Run: headless pygame with SDL's dummy video driver; simulated clock (each Clock.tick advances the game by its frame time, no real sleeping); random seed 0; keys injected as events and as key.get_pressed() state; mouse plan: one left click at the window centre at the start of phase 2, then a move to the lower-right quarter at the start of phase 3.
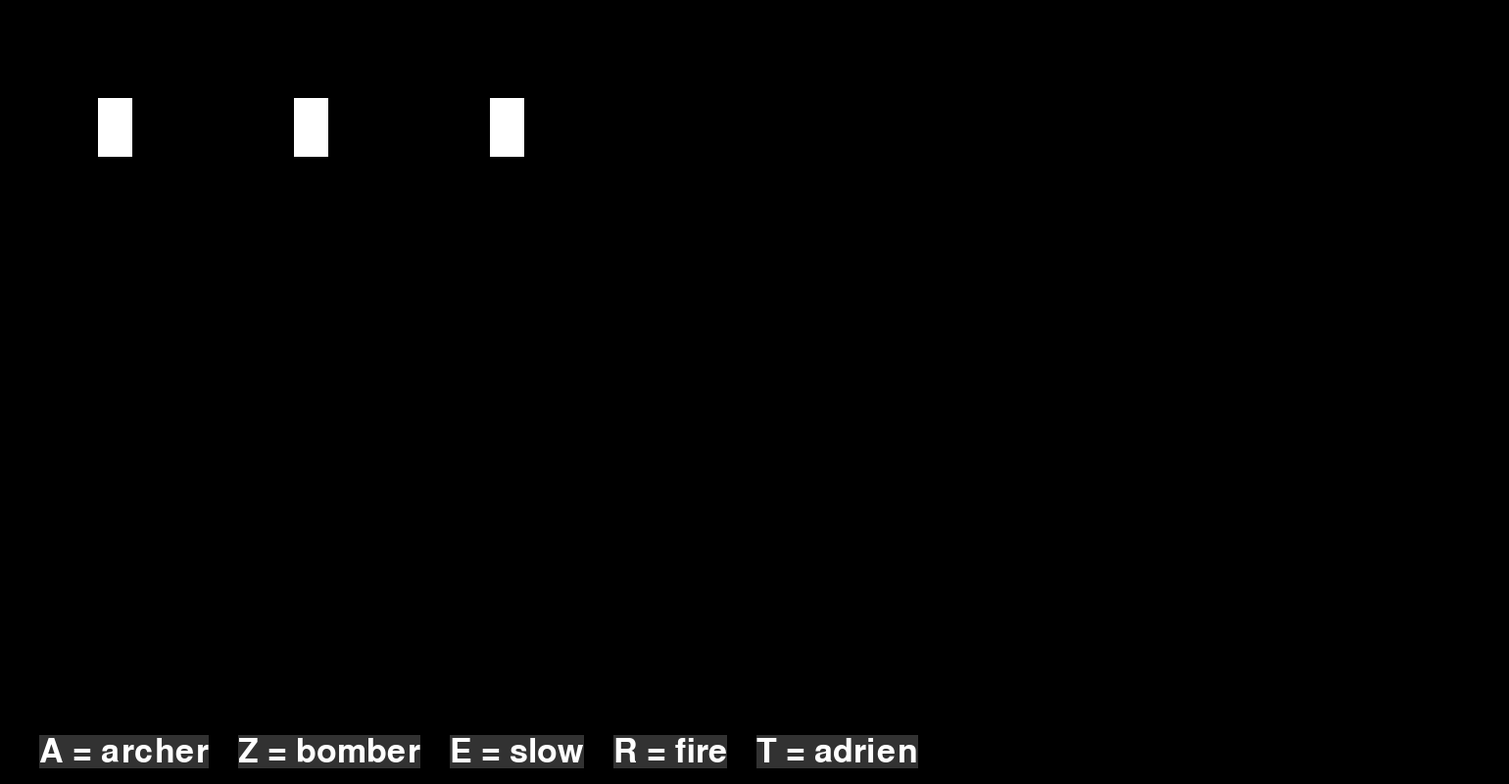
Frame 1 of 4 · flips 1–60 · no input
Frame 2 of 4 · flips 61–180 · clicked the window centre · tapped SPACE, RETURN · held RIGHT (→), D · screen unchanged from frame 1, image omitted
Frame 3 of 4 · flips 181–300 · moved the mouse to the lower-right quarter · held DOWN (↓), S · screen unchanged from frame 2, image omitted
Frame 4 of 4 · flips 301–420 · held LEFT (←), A, UP (↑), W · screen unchanged from frame 3, image omitted

The pygame program that drew these frames:

"""Tower class still not finished, please don't use it """
import pygame as p

class Tower : 
    def __init__(self, x,y):
        screen = p.display.set_mode((1540,800))
        self.dest = (x,y)
        self.surf = p.Surface((35,60))
        self.tower = p.Rect(x,y,35,60)
        self.surf.fill((255,255,255))
        self.built = False
    
    def draw(self) :
        screen.blit(self.surf, self.dest)
        p.display.update()


    def archer(self):
        self.surf.fill((222,184,135))
        self.built = True
        screen.blit(self.surf,self.dest)
    
    def bomber(self) :
        self.surf.fill((128,128,128))
        self.built = True
        screen.blit(self.surf,self.dest)

    def slow(self):
        self.surf.fill((0,206,209))
        self.built = True
        screen.blit(self.surf,self.dest)
    
    def fire(self) :
        self.surf.fill((255,69,0))
        self.built = True
        screen.blit(self.surf,self.dest)
    
    def adrien(self) :
        self.surf.fill((250,235,215))
        self.built = True
        screen.blit(self.surf,self.dest)       
    
    def supr(self):
        self.surf.fill((255,255,255))
        self.built = False
        screen.blit(self.surf,self.dest)

tower1 = Tower(100,100)
tower2 = Tower(300,100)
tower3 = Tower(500,100)
p.init()

screen = p.display.set_mode((1540,800))
run = True
font = p.font.SysFont(None, 50)
speciality = ["A = archer", "Z = bomber", "E = slow", "R = fire", "T = adrien"]
x = 40
y = 750

for n in speciality:
    text = font.render(n, True, (255,255,255))
    temp_surface = p.Surface((text.get_width(), text.get_height()))
    temp_surface.fill((50,50,50))
    temp_surface.blit(text, (0,0))
    screen.blit(temp_surface,(x,y))
    x += text.get_width() + 30

while run :
    tower1.draw()
    tower2.draw()
    tower3.draw()

    keys = p.key.get_pressed()
    mouse_pos = (p.mouse.get_pos())
    if keys[p.K_a] :
        if tower1.tower.collidepoint(mouse_pos) and not tower1.built:
            tower1.archer()
        elif tower2.tower.collidepoint(mouse_pos) and not tower2.built :
            tower2.archer()
        elif tower3.tower.collidepoint(mouse_pos) and not tower3.built :
            tower3.archer()
    if keys[p.K_z] :
        if tower1.tower.collidepoint(mouse_pos) and not tower1.built:
            tower1.bomber()
        elif tower2.tower.collidepoint(mouse_pos) and not tower2.built :
            tower2.bomber()
        elif tower3.tower.collidepoint(mouse_pos) and not tower3.built :
            tower3.bomber()
    if keys[p.K_e] :
        if tower1.tower.collidepoint(mouse_pos) and not tower1.built:
            tower1.slow()
        elif tower2.tower.collidepoint(mouse_pos) and not tower2.built :
            tower2.slow()
        elif tower3.tower.collidepoint(mouse_pos) and not tower3.built :
            tower3.slow()

    if keys[p.K_r] :
        if tower1.tower.collidepoint(mouse_pos) and not tower1.built:
            tower1.fire()
        elif tower2.tower.collidepoint(mouse_pos) and not tower2.built :
            tower2.fire()
        elif tower3.tower.collidepoint(mouse_pos) and not tower3.built :
            tower3.fire()

    if keys[p.K_t] :
        if tower1.tower.collidepoint(mouse_pos) and not tower1.built:
            tower1.adrien()
        elif tower2.tower.collidepoint(mouse_pos) and not tower2.built :
            tower2.adrien()
        elif tower3.tower.collidepoint(mouse_pos) and not tower3.built :
            tower3.adrien()

    if keys[p.K_d] :
        if tower1.tower.collidepoint(mouse_pos) and tower1.built:
            tower1.supr()
        elif tower2.tower.collidepoint(mouse_pos) and tower2.built :
            tower2.supr()
        elif tower3.tower.collidepoint(mouse_pos) and tower3.built :
            tower3.supr()

    for event in p.event.get():
            if event.type == p.QUIT:
                 run = False
            
                 
    p.display.update()
p.quit()
